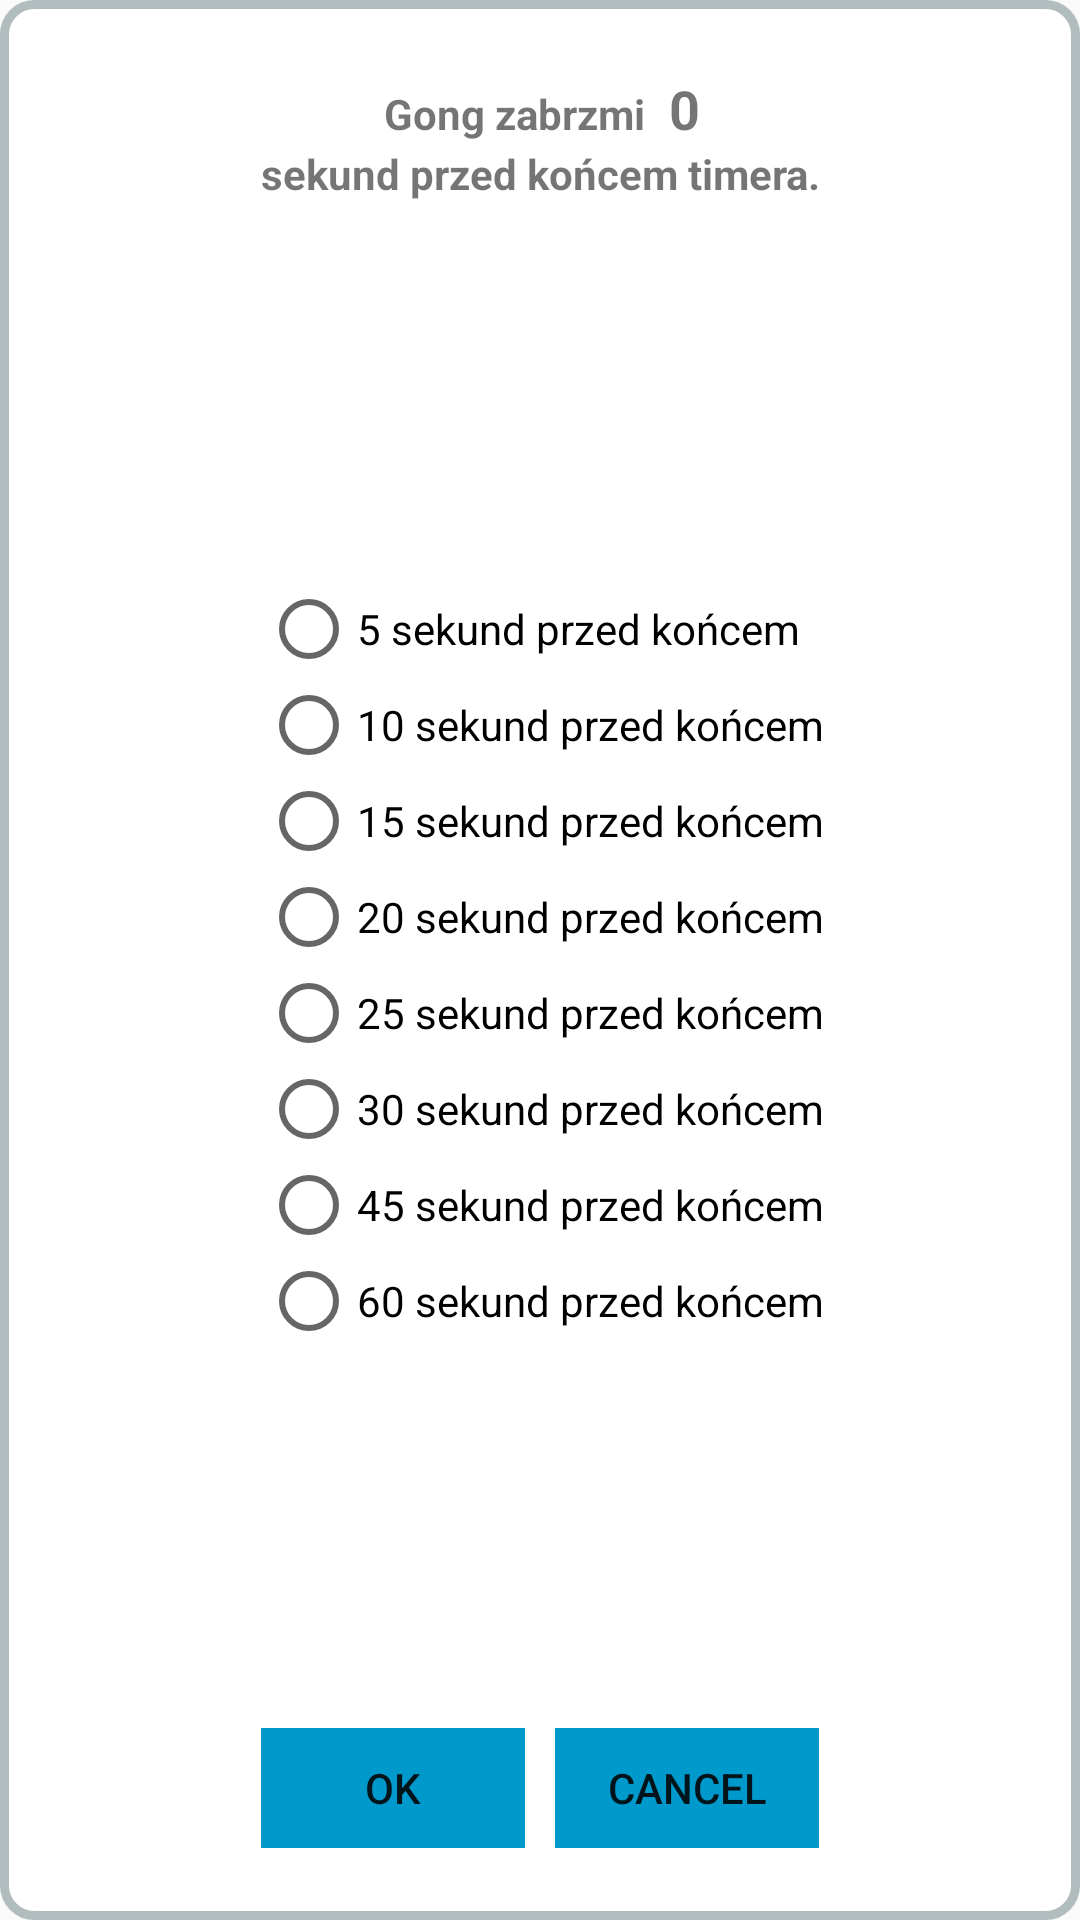

Android layout source for this screen:
<!-- AndroidManifest.xml: application theme AppTheme -->
<!-- res/layout/activity_popsetup_gong.xml -->
<?xml version="1.0" encoding="utf-8"?>
<android.support.constraint.ConstraintLayout
    android:id="@+id/constraint_lay_gong"
    xmlns:android="http://schemas.android.com/apk/res/android"
    xmlns:app="http://schemas.android.com/apk/res-auto"
    xmlns:tools="http://schemas.android.com/tools"
    android:layout_width="wrap_content"
    android:layout_height="wrap_content"
    android:layout_gravity="center_horizontal|center_vertical"
    android:background="@drawable/timer_border"
    tools:context=".Popsetup_gong">


    <LinearLayout
        android:id="@+id/lin_lay_gong_score"
        android:layout_width="wrap_content"
        android:layout_height="wrap_content"
        android:layout_marginTop="8dp"
        android:gravity="center_horizontal"
        android:orientation="horizontal"
        app:layout_constraintEnd_toEndOf="parent"
        app:layout_constraintHorizontal_bias="0.502"
        app:layout_constraintLeft_toLeftOf="parent"
        app:layout_constraintRight_toRightOf="parent"
        app:layout_constraintStart_toStartOf="parent"
        app:layout_constraintTop_toTopOf="parent">


        <TextView
            android:id="@+id/gong_text_id"
            android:layout_width="wrap_content"
            android:layout_height="wrap_content"
            android:layout_marginTop="16dp"
            android:text="@string/gong_message_start"
            android:textStyle="bold"
            app:layout_constraintStart_toStartOf="parent"
            app:layout_constraintTop_toTopOf="parent" />

        <TextView
            android:id="@+id/gong_text_time"
            android:layout_width="wrap_content"
            android:layout_height="wrap_content"
            android:layout_marginStart="8dp"
            android:layout_marginTop="16dp"
            android:text="@string/gong_time"
            android:textSize="18sp"
            android:textStyle="bold"
            app:layout_constraintStart_toEndOf="@+id/gong_text_id"
            app:layout_constraintTop_toTopOf="parent" />
    </LinearLayout>

    <LinearLayout
        android:id="@+id/lin_lay_rb_message_end"
        android:layout_width="wrap_content"
        android:layout_height="wrap_content"
        android:gravity="center_vertical|center_horizontal"
        android:orientation="horizontal"
        app:layout_constraintEnd_toEndOf="parent"
        app:layout_constraintStart_toStartOf="parent"
        app:layout_constraintTop_toBottomOf="@+id/lin_lay_gong_score">

        <TextView
            android:id="@+id/rb_text_end"
            android:layout_width="wrap_content"
            android:layout_height="wrap_content"
            android:text="@string/gong_message_end"
            android:textStyle="bold"
            app:layout_constraintEnd_toEndOf="parent"
            app:layout_constraintStart_toStartOf="parent"
            tools:layout_editor_absoluteY="64dp" />
    </LinearLayout>

    <LinearLayout
        android:id="@+id/lin_lay_gong_radios"
        android:layout_width="match_parent"
        android:layout_height="wrap_content"
        android:layout_marginBottom="16dp"
        android:layout_marginEnd="8dp"
        android:layout_marginTop="16dp"
        android:gravity="center_vertical|center_horizontal"
        android:orientation="horizontal"
        app:layout_constraintBottom_toTopOf="@+id/lin_lay_ok_cancel_gong"
        app:layout_constraintEnd_toEndOf="parent"
        app:layout_constraintLeft_toLeftOf="@+id/constraint_lay_gong"
        app:layout_constraintRight_toRightOf="@+id/constraint_lay_gong"
        app:layout_constraintStart_toStartOf="parent"
        app:layout_constraintTop_toBottomOf="@+id/lin_lay_rb_message_end">

        <RadioGroup
            android:id="@+id/gong_radioGroup"
            android:layout_width="wrap_content"
            android:layout_height="wrap_content"
            android:layout_marginLeft="10dp"
            android:fadingEdge="none|vertical"
            app:layout_constraintStart_toStartOf="parent"
            app:layout_constraintTop_toBottomOf="@+id/popup_text_id">


            <RadioButton
                android:id="@+id/gong_rb1"
                android:layout_width="wrap_content"
                android:layout_height="wrap_content"
                android:onClick="rbGongOnClick"
                android:text="@string/gong_5" />

            <RadioButton
                android:id="@+id/gong_rb2"
                android:layout_width="wrap_content"
                android:layout_height="wrap_content"
                android:onClick="rbGongOnClick"
                android:text="@string/gong_10" />

            <RadioButton
                android:id="@+id/gong_rb3"
                android:layout_width="wrap_content"
                android:layout_height="wrap_content"
                android:onClick="rbGongOnClick"
                android:text="@string/gong_15" />

            <RadioButton
                android:id="@+id/gong_rb4"
                android:layout_width="wrap_content"
                android:layout_height="wrap_content"
                android:onClick="rbGongOnClick"
                android:text="@string/gong_20" />

            <RadioButton
                android:id="@+id/gong_rb5"
                android:layout_width="wrap_content"
                android:layout_height="wrap_content"
                android:onClick="rbGongOnClick"
                android:text="@string/gong_25" />

            <RadioButton
                android:id="@+id/gong_rb6"
                android:layout_width="wrap_content"
                android:layout_height="wrap_content"
                android:onClick="rbGongOnClick"
                android:text="@string/gong_30" />

            <RadioButton
                android:id="@+id/gong_rb7"
                android:layout_width="wrap_content"
                android:layout_height="wrap_content"
                android:onClick="rbGongOnClick"
                android:text="@string/gong_45" />

            <RadioButton
                android:id="@+id/gong_rb8"
                android:layout_width="wrap_content"
                android:layout_height="wrap_content"
                android:onClick="rbGongOnClick"
                android:text="@string/gong_60" />


        </RadioGroup>

    </LinearLayout>

    <LinearLayout
        android:id="@+id/lin_lay_ok_cancel_gong"
        android:layout_width="wrap_content"
        android:layout_height="wrap_content"
        android:layout_marginBottom="24dp"
        android:gravity="center_vertical|center_horizontal"
        android:orientation="horizontal"
        app:layout_constraintBottom_toBottomOf="parent"
        app:layout_constraintEnd_toEndOf="parent"
        app:layout_constraintStart_toStartOf="parent">

        <Button
            android:id="@+id/button_gong_ok"
            style="?android:attr/borderlessButtonStyle"
            android:layout_width="wrap_content"
            android:layout_height="40dp"
            android:layout_marginEnd="5dp"
            android:layout_marginStart="5dp"
            android:background="@android:color/holo_blue_dark"
            android:text="@string/button_timer_ok"
            app:layout_constraintLeft_toLeftOf="@+id/constraint_lay_gong"
            app:layout_constraintTop_toBottomOf="@+id/linear_layout_popup1" />

        <Button
            android:id="@+id/button_gong_cancel"
            style="?android:attr/borderlessButtonStyle"
            android:layout_width="wrap_content"
            android:layout_height="40dp"
            android:layout_marginEnd="5dp"
            android:layout_marginStart="5dp"
            android:background="@android:color/holo_blue_dark"
            android:text="@string/button_timer_cancel"
            app:layout_constraintRight_toRightOf="@+id/constraint_lay_gong"
            app:layout_constraintTop_toBottomOf="@+id/linear_layout_popup1" />

    </LinearLayout>


</android.support.constraint.ConstraintLayout>
<!-- resources referenced by this layout -->
<resources>
  <!-- drawable timer_border (drawable) -->
  <?xml version="1.0" encoding="utf-8"?>
  <shape xmlns:android="http://schemas.android.com/apk/res/android">
      <solid android:color="#FFFFFF"/>
      <stroke android:width="3dp" android:color="#B1BCBE"/>
      <corners android:radius="10dp"/>
      <padding android:left="0dp" android:top="0dp" android:bottom="0dp" android:right="0dp"/>
  </shape>
  <string name="button_timer_cancel">CANCEL</string>
  <string name="button_timer_ok">OK</string>
  <string name="gong_10">10 sekund przed końcem</string>
  <string name="gong_15">15 sekund przed końcem</string>
  <string name="gong_20">20 sekund przed końcem</string>
  <string name="gong_25">25 sekund przed końcem</string>
  <string name="gong_30">30 sekund przed końcem</string>
  <string name="gong_45">45 sekund przed końcem</string>
  <string name="gong_5">5 sekund przed końcem</string>
  <string name="gong_60">60 sekund przed końcem</string>
  <string name="gong_message_end">sekund przed końcem timera.</string>
  <string name="gong_message_start">Gong zabrzmi</string>
  <string name="gong_time">0</string>
  <style name="AppTheme" parent="android:Theme.Material.Light.NoActionBar">
          <item name="android:statusBarColor">@color/colorPrimary</item>
          
      </style>
  <color name="colorPrimary">#3F51B5</color>
</resources>
